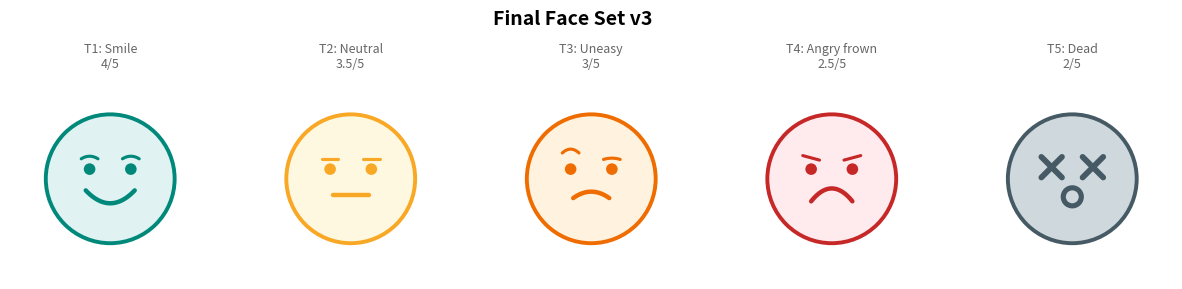

Python code for this plot: (Note: this script raises an exception after producing the figure.)
#!/usr/bin/env python3
"""Final face set v3: standardized eyes + brows on T1-T4, refined brow angles."""

import matplotlib.pyplot as plt
import matplotlib.patches as mpatches
import numpy as np
from pathlib import Path

WHITE = "#FFFFFF"
FACE_BG   = ["#E0F2F1", "#FFF8E1", "#FFF3E0", "#FFEBEE", "#CFD8DC"]
FACE_LINE = ["#00897B", "#F9A825", "#EF6C00", "#C62828", "#455A64"]
LABELS    = ["T1: Smile\n4/5", "T2: Neutral\n3.5/5",
             "T3: Uneasy\n3/5", "T4: Angry frown\n2.5/5",
             "T5: Dead\n2/5"]
TYPES     = ["smile", "neutral", "uneasy", "angry_frown", "dead"]

R = 0.9


def _eyes(ax, cx, cy, s, ec):
    """Plain filled-dot eyes, T1-T4."""
    for dx in [-0.32, 0.32]:
        ex, ey = cx + dx * s, cy + 0.15 * s
        eye = plt.Circle((ex, ey), 0.09 * s, facecolor=ec,
                          edgecolor="none", zorder=3)
        ax.add_patch(eye)


def _brows(ax, cx, cy, s, ec, lw, angle="neutral"):
    """Eyebrows sitting just above the eyes."""
    eye_top = cy + 0.15 * s + 0.1 * s  # top of eye circle
    brow_y = eye_top + 0.06 * s         # base brow height, close to eyes
    half = 0.13 * s

    for dx in [-0.32, 0.32]:
        sign = -1 if dx < 0 else 1
        bx_c = cx + dx * s

        if angle == "happy":
            # Gentle arch upward in the middle
            bx0 = bx_c - half
            bx1 = bx_c + half
            by0 = brow_y - 0.01 * s
            by1 = brow_y - 0.01 * s
            # Draw as slight arc instead of line
            t = np.linspace(-1, 1, 30)
            bx = bx_c + t * half
            by = brow_y + 0.04 * s * (1 - t**2)
            ax.plot(bx, by, color=ec, linewidth=lw * 0.7,
                    solid_capstyle="round", zorder=3)
            continue

        elif angle == "neutral":
            bx0 = bx_c - half
            bx1 = bx_c + half
            by0 = brow_y
            by1 = brow_y

        elif angle == "concerned":
            # Inner end tilts up slightly (worried look)
            bx0 = bx_c - sign * half   # outer end
            bx1 = bx_c + sign * half   # inner end
            by0 = brow_y - 0.02 * s    # outer: slightly lower
            by1 = brow_y + 0.05 * s    # inner: slightly higher

        elif angle == "angry":
            # Inner end tilts down hard (angry V shape)
            bx0 = bx_c - sign * half   # outer end
            bx1 = bx_c + sign * half   # inner end
            by0 = brow_y + 0.06 * s    # outer: higher
            by1 = brow_y - 0.06 * s    # inner: lower

        if angle == "skeptical":
            # Left brow raised high, right brow stays flat
            if dx < 0:  # left brow - raised and tilted
                bx0 = bx_c - half
                bx1 = bx_c + half
                by0 = brow_y + 0.06 * s
                by1 = brow_y + 0.16 * s
            else:  # right brow - flat, slightly furrowed
                bx0 = bx_c - half
                bx1 = bx_c + half
                by0 = brow_y
                by1 = brow_y - 0.02 * s

        ax.plot([bx0, bx1], [by0, by1], color=ec, linewidth=lw * 0.7,
                solid_capstyle="round", zorder=3)


def draw_face(ax, cx, cy, face_type, bg_col, line_col, r=0.9):
    circle = plt.Circle((cx, cy), r, facecolor=bg_col, edgecolor=line_col,
                         linewidth=2.8, zorder=2)
    ax.add_patch(circle)
    lw = 3.2
    ec = line_col
    s = r

    if face_type == "smile":
        _eyes(ax, cx, cy, s, ec)
        _brows(ax, cx, cy, s, ec, lw, angle="happy")
        t = np.linspace(-1, 1, 60)
        mx = cx + t * 0.38 * s
        my = (cy - 0.18 * s) - 0.2 * s * (1 - t**2)
        ax.plot(mx, my, color=ec, linewidth=lw, solid_capstyle="round", zorder=3)

    elif face_type == "neutral":
        _eyes(ax, cx, cy, s, ec)
        _brows(ax, cx, cy, s, ec, lw, angle="neutral")
        ax.plot([cx - 0.28 * s, cx + 0.28 * s],
                [cy - 0.25 * s, cy - 0.25 * s],
                color=ec, linewidth=lw, solid_capstyle="round", zorder=3)

    elif face_type == "uneasy":
        _eyes(ax, cx, cy, s, ec)
        # Skeptical: one brow raised, one flat, but ROUNDED/curved
        eye_top = cy + 0.15 * s + 0.09 * s
        brow_y = eye_top + 0.06 * s
        half = 0.13 * s
        for dx in [-0.32, 0.32]:
            bx_c = cx + dx * s
            t = np.linspace(-1, 1, 30)
            bx = bx_c + t * half
            if dx < 0:
                # Left brow: raised arch
                by = brow_y + 0.1 * s + 0.06 * s * (1 - t**2)
            else:
                # Right brow: flat arch
                by = brow_y + 0.02 * s * (1 - t**2)
            ax.plot(bx, by, color=ec, linewidth=lw * 0.7,
                    solid_capstyle="round", zorder=3)
        # Slight symmetric frown (shallower than T4)
        t = np.linspace(-1, 1, 60)
        mx = cx + t * 0.28 * s
        my = (cy - 0.3 * s) + 0.1 * s * (1 - t**2)
        ax.plot(mx, my, color=ec, linewidth=lw, solid_capstyle="round", zorder=3)

    elif face_type == "angry_frown":
        _eyes(ax, cx, cy, s, ec)
        _brows(ax, cx, cy, s, ec, lw, angle="concerned")
        # Full symmetric frown
        t = np.linspace(-1, 1, 60)
        mx = cx + t * 0.32 * s
        my = (cy - 0.35 * s) + 0.2 * s * (1 - t**2)
        ax.plot(mx, my, color=ec, linewidth=lw, solid_capstyle="round", zorder=3)

    elif face_type == "dead":
        # X-eyes, no brows, O-mouth
        for dx in [-0.32, 0.32]:
            d = 0.16 * s
            ex, ey = cx + dx * s, cy + 0.18 * s
            ax.plot([ex - d, ex + d], [ey - d, ey + d],
                    color=ec, linewidth=lw * 1.3, solid_capstyle="round", zorder=3)
            ax.plot([ex - d, ex + d], [ey + d, ey - d],
                    color=ec, linewidth=lw * 1.3, solid_capstyle="round", zorder=3)
        mouth = plt.Circle((cx, cy - 0.28 * s), 0.18 * s,
                            facecolor=ec, edgecolor="none", zorder=3)
        ax.add_patch(mouth)
        inner = plt.Circle((cx, cy - 0.28 * s), 0.10 * s,
                            facecolor=bg_col, edgecolor="none", zorder=4)
        ax.add_patch(inner)


fig, axes = plt.subplots(1, 5, figsize=(15, 3.5), dpi=200)
fig.patch.set_facecolor(WHITE)
fig.suptitle("Final Face Set v3", fontsize=14, fontweight="bold", y=0.98)

for idx, ax in enumerate(axes):
    ax.set_xlim(-1.4, 1.4)
    ax.set_ylim(-1.4, 1.4)
    ax.set_aspect("equal")
    ax.axis("off")
    ax.set_facecolor(WHITE)
    draw_face(ax, 0, 0, TYPES[idx], FACE_BG[idx], FACE_LINE[idx], r=R)
    ax.set_title(LABELS[idx], fontsize=9, pad=8, color="#666666")

out = Path(__file__).resolve().parent / "_face_final.png"
fig.savefig(out, bbox_inches="tight", facecolor=WHITE, edgecolor="none")
print(f"Saved {out}")
plt.close(fig)
